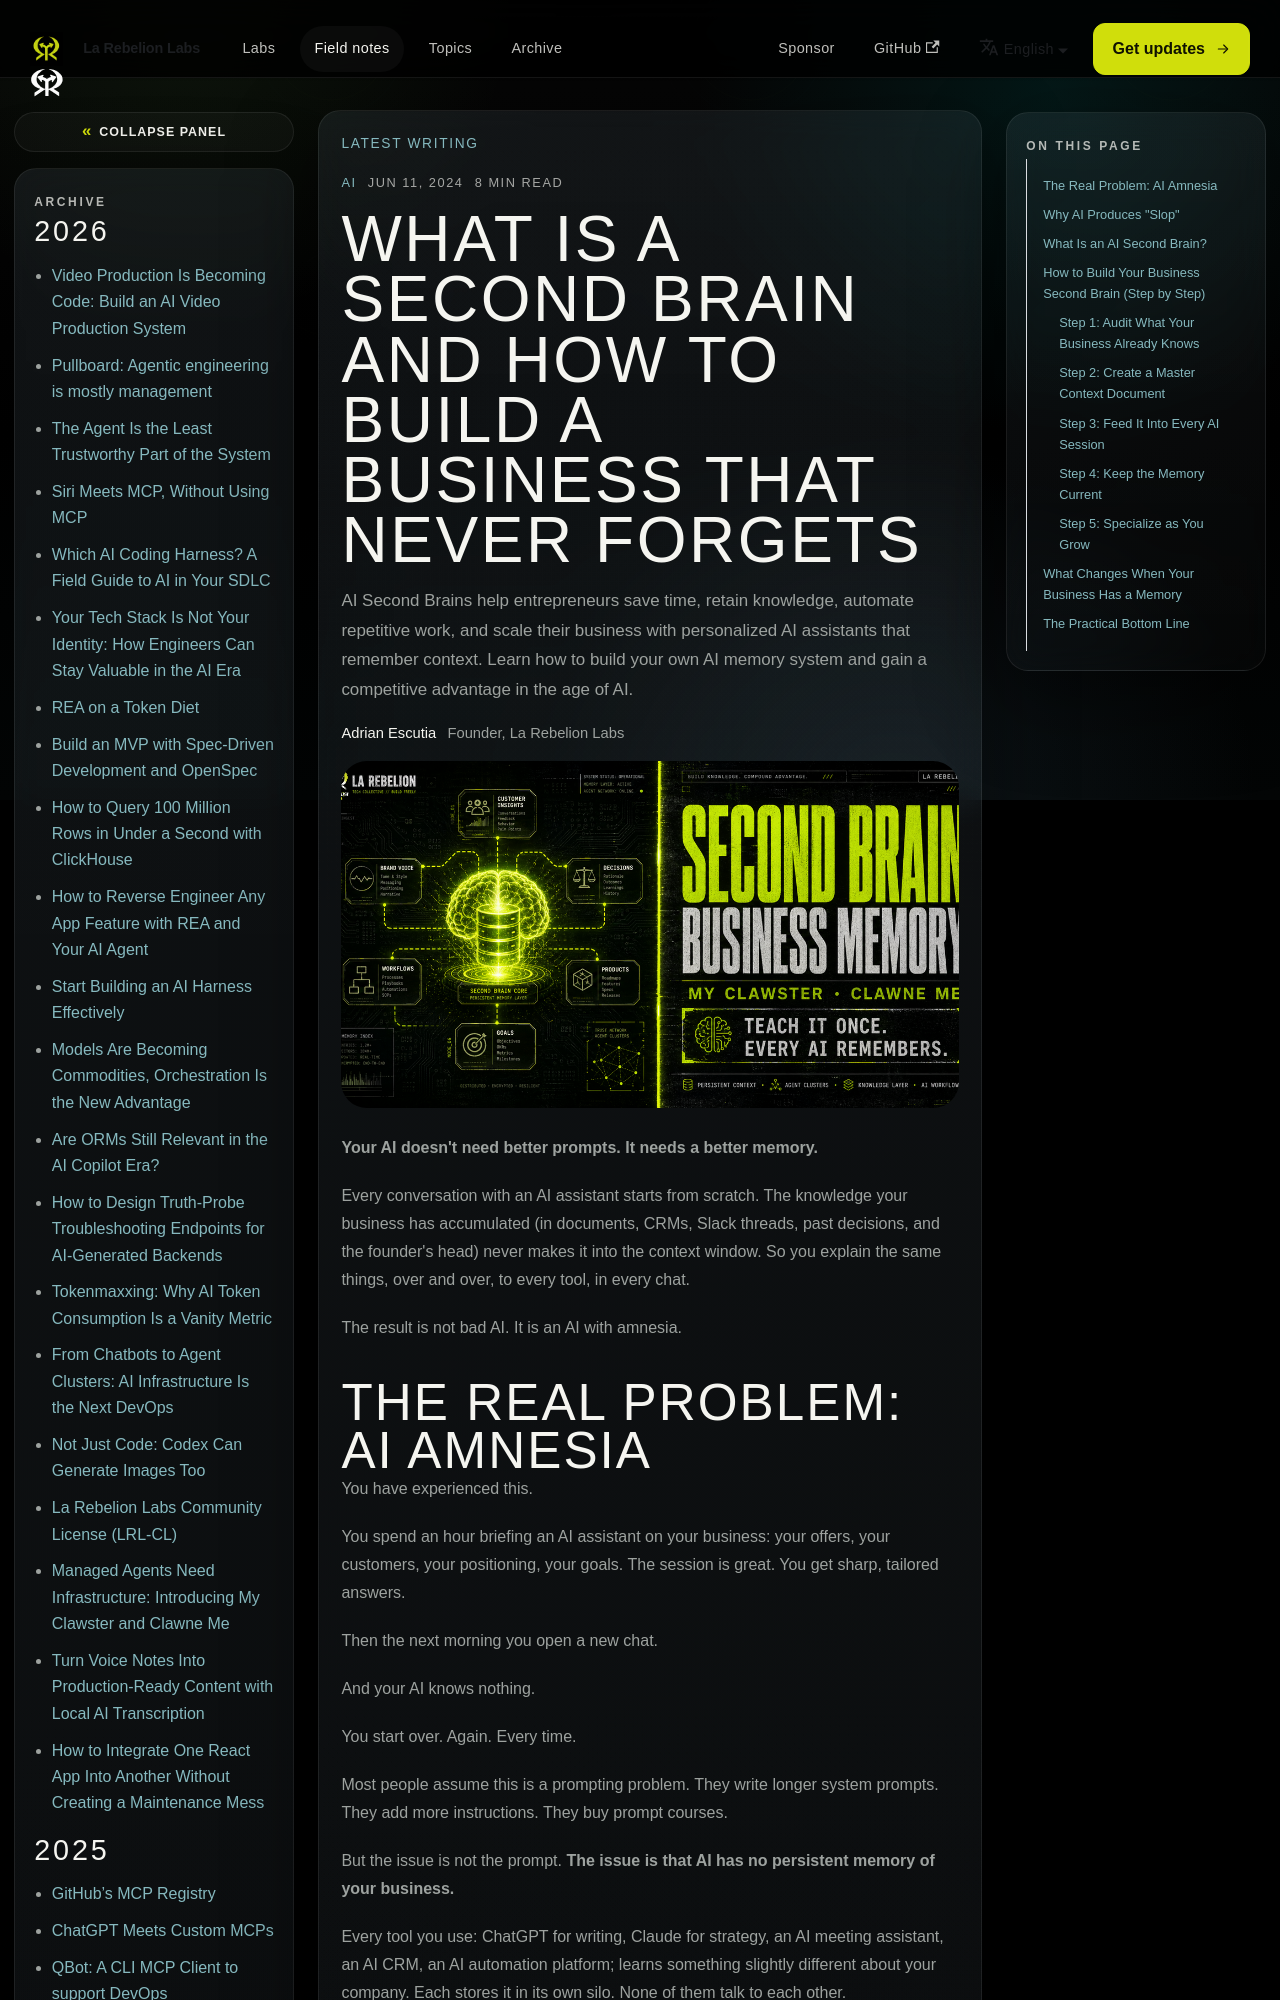

repository: la-rebelion/rebelion-blog · page: ai/what-is-a-second-brain-and-how-to-build-a-business-that-never-forgets.html · generator: docusaurus

---
title: "What is a Second Brain and How to Build a Business That Never Forgets"
description: "AI Second Brains help entrepreneurs save time, retain knowledge, automate repetitive work, and scale their business with personalized AI assistants that remember context. Learn how to build your own AI memory system and gain a competitive advantage in the age of AI."
date: 2024-06-11T12:00:00Z
authors: [adrianescutia]
tags: [ai, entrepreneurship, knowledge management]
keywords: [AI, second brain, organizational memory, AI assistants, business automation, knowledge management, AI context, AI memory, competitive advantage]
image: /img/blog/second-brain-business-memory.png
---

**Your AI doesn't need better prompts. It needs a better memory.**

Every conversation with an AI assistant starts from scratch. The knowledge your business has accumulated (in documents, CRMs, Slack threads, past decisions, and the founder's head) never makes it into the context window. So you explain the same things, over and over, to every tool, in every chat.

The result is not bad AI. It is an AI with amnesia.
